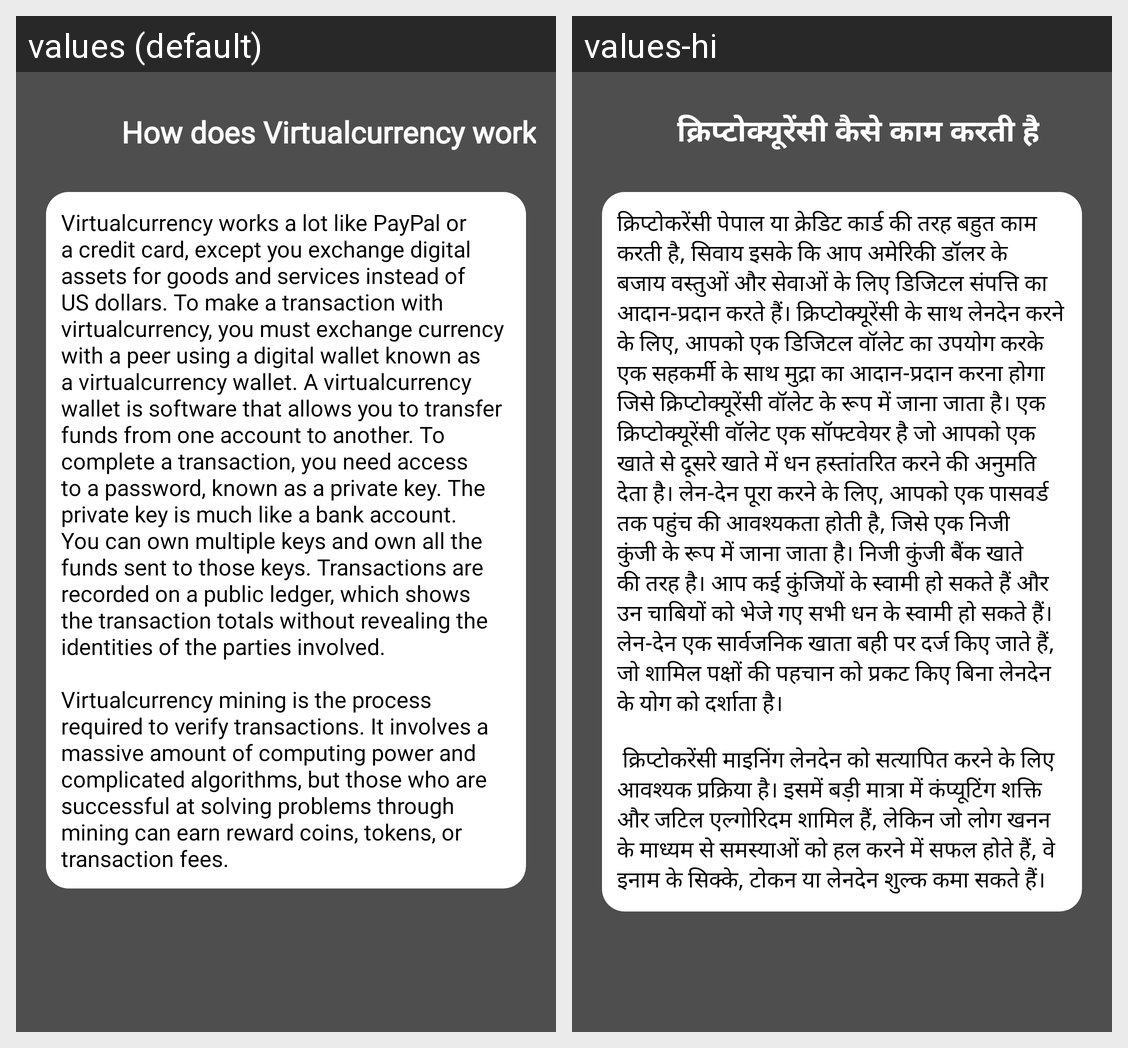

This grid shows one Android layout under two languages. Give, for every string resource on the screen, its name, the default text and each shown locale's text.
Android screen res/layout/activity_crypto_currency_work.xml rendered under 2 locales, left to right: values (default), values-hi. Device: Nexus 5 (rendered at 1080×1920; each locale shown at half size, 540×960, under a caption strip naming it); theme Theme.Crypto.
Strings drawn on this screen, with the default value and each locale's value (text and hints the layout hard-codes, and strings that could not be matched under every locale, appear in the picture but are not listed):

how_does_crypto_work
  values: How does Virtualcurrency work
  values-hi: क्रिप्टोक्यूरेंसी कैसे काम करती है

str2
  values: Virtualcurrency works a lot like PayPal or a credit card, except you exchange digital assets for goods and services instead of US dollars. To make a transaction with virtualcurrency, you must exchange currency with a peer using a digital wallet known as a virtualcurrency wallet. A virtualcurrency wallet is software that allows you to transfer funds from one account to another. To complete a …[clipped]
  values-hi: क्रिप्टोकरेंसी पेपाल या क्रेडिट कार्ड की तरह बहुत काम करती है, सिवाय इसके कि आप अमेरिकी डॉलर के बजाय वस्तुओं और सेवाओं के लिए डिजिटल संपत्ति का आदान-प्रदान करते हैं। क्रिप्टोक्यूरेंसी के साथ लेनदेन करने के लिए, आपको एक डिजिटल वॉलेट का उपयोग करके एक सहकर्मी के साथ मुद्रा का आदान-प्रदान करना होगा जिसे क्रिप्टोक्यूरेंसी वॉलेट के रूप में जाना जाता है। एक क्रिप्टोक्यूरेंसी वॉलेट एक सॉफ्टवेयर है जो …[clipped]
